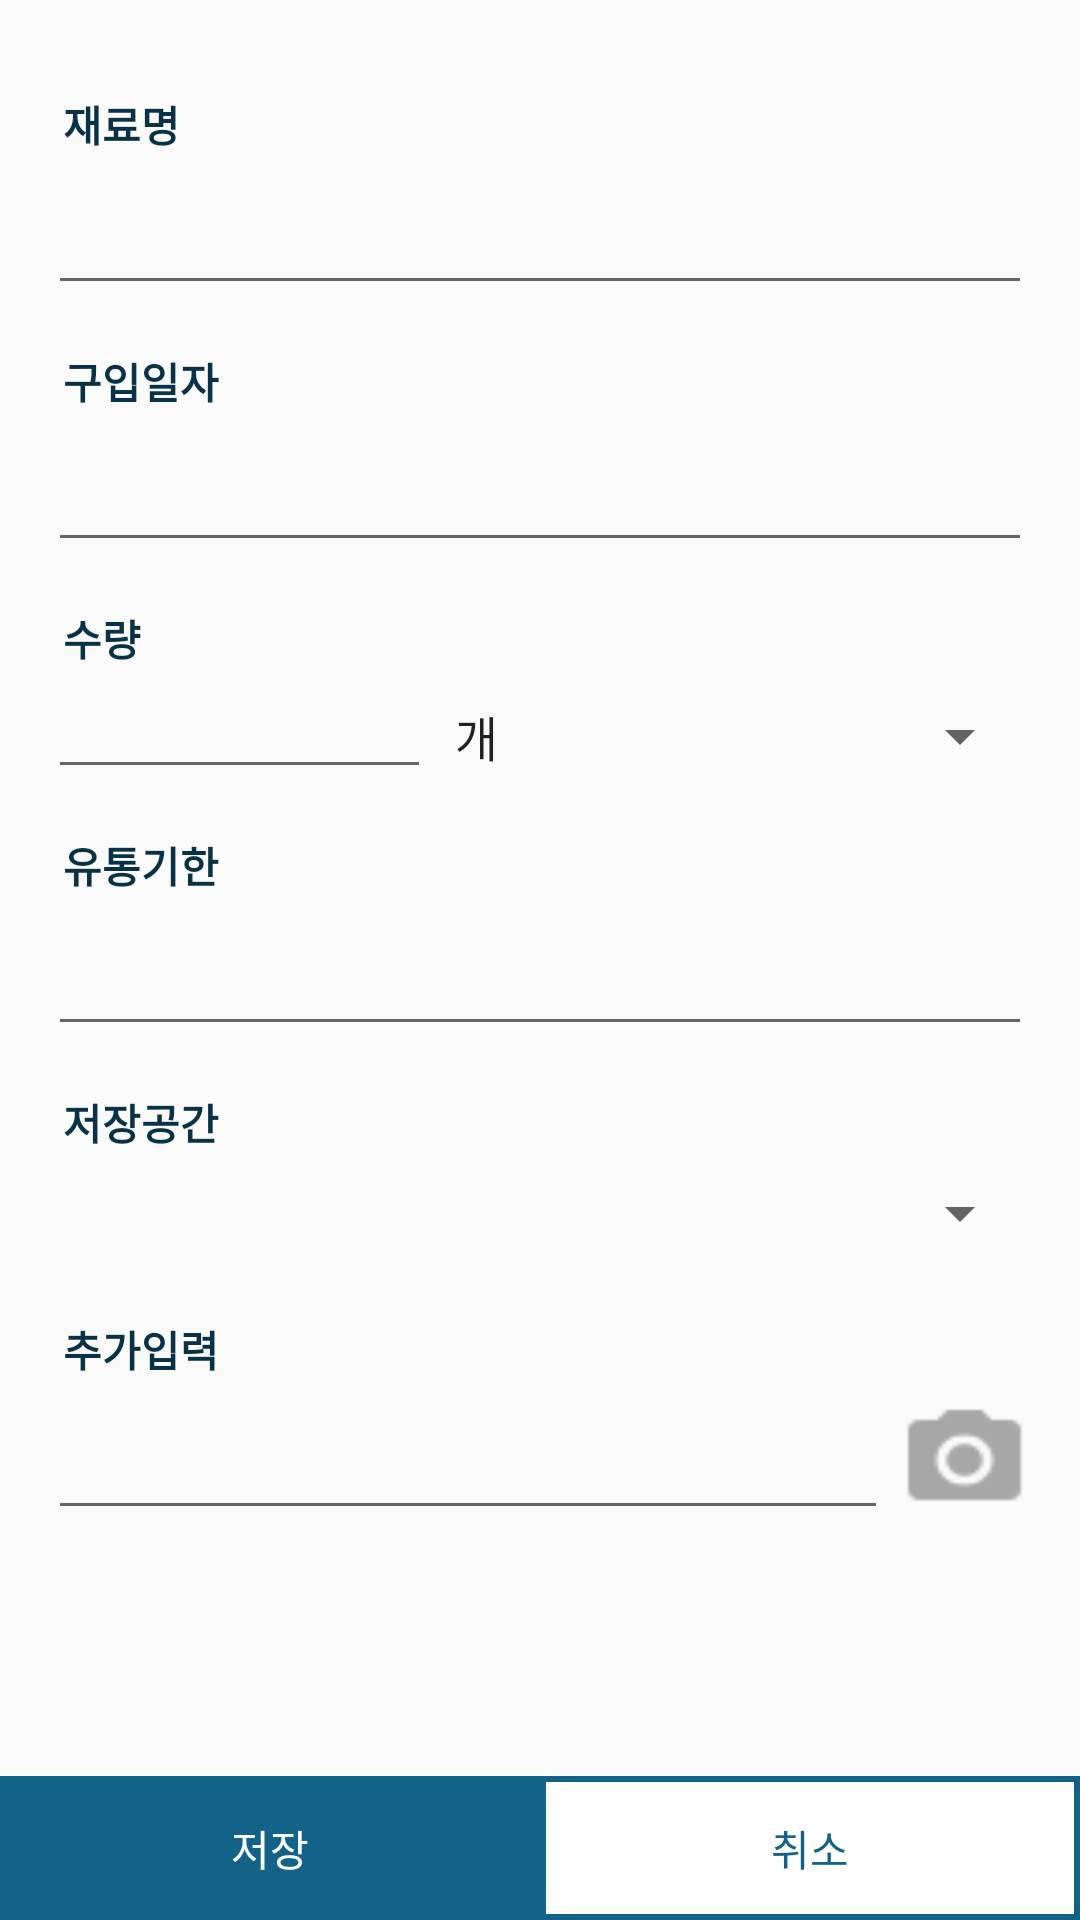

Android layout source for this screen:
<!-- AndroidManifest.xml: application theme AppTheme -->
<!-- res/layout/activity_add_ingredient.xml -->
<?xml version="1.0" encoding="utf-8"?>
<FrameLayout xmlns:android="http://schemas.android.com/apk/res/android"
    xmlns:app="http://schemas.android.com/apk/res-auto"
    xmlns:tools="http://schemas.android.com/tools"
    android:layout_width="match_parent"
    android:layout_height="match_parent"
    android:orientation="vertical"
    tools:context=".activity.AddIngredientActivity">

    <ScrollView
        android:layout_width="match_parent"
        android:layout_height="match_parent">
    <LinearLayout
        android:layout_width="match_parent"
        android:layout_height="wrap_content"
        android:padding="16dp"
        android:paddingLeft="16dp"
        android:paddingRight="16dp"
        android:paddingBottom="16dp"
        android:orientation="vertical"
        android:scrollbars="vertical">


        <TextView
        android:text="재료명"
        style="@style/IngredientAddTvStyle" />
        <EditText
            android:id="@+id/ingredntNmEditText"
            style="@style/IngredientAddEtStyle" />

        <TextView
            android:text="구입일자"
            style="@style/IngredientAddTvStyle"/>
        <EditText
            android:id="@+id/buyDtEditText"
            android:focusableInTouchMode="false"
            android:inputType="date"
            style="@style/IngredientAddEtStyle" />
        <TextView
            android:text="수량"
            style="@style/IngredientAddTvStyle"/>
            <LinearLayout
                android:layout_width="match_parent"
                android:layout_height="wrap_content"
                android:orientation="horizontal"
                android:layout_weight="10">

            <EditText
                android:id="@+id/buyQtyEditText"
                android:layout_width="wrap_content"
                android:layout_height="40dp"
                android:padding="10dp"
                android:layout_weight="5"
                android:inputType="number" />
            <Spinner
                android:id="@+id/purchaseUnitTextSpinner"
                android:layout_width="wrap_content"
                android:layout_height="40dp"
                android:layout_weight="5"
                android:entries="@array/unit" />
        </LinearLayout>
        <TextView
            android:text="유통기한"
            style="@style/IngredientAddTvStyle"/>
        <EditText
            android:id="@+id/closeDtEditText"
            android:focusableInTouchMode="false"
            android:inputType="date"
            style="@style/IngredientAddEtStyle" />

        <TextView
            android:text="저장공간"
            style="@style/IngredientAddTvStyle"/>
        <Spinner
            android:layout_width="match_parent"
            android:layout_height="40dp"
            android:id="@+id/storageSpinner">
        </Spinner>

        <EditText
            android:id="@+id/saveSpaceEditText"
            style="@style/IngredientAddEtStyle"
            android:visibility="gone"
            android:focusable="false"
            />


        <TextView
            android:text="추가입력"
            style="@style/IngredientAddTvStyle"/>

        <LinearLayout
            android:layout_width="match_parent"
            android:layout_height="wrap_content"
            android:orientation="horizontal"
            android:layout_weight="10">
            <EditText
                android:id="@+id/addInputEditText"
                style="@style/IngredientAddEtStyle"
                android:layout_weight="8"/>
            <Button
                android:id="@+id/imgButton"
                android:layout_marginLeft="3dp"
                android:layout_width="57dp"
                android:layout_height="40dp"
                android:gravity="center"
                android:layout_weight="2"
                android:background="@drawable/camera_light_grey" />
        </LinearLayout>
        <ImageView
            android:id="@+id/imgPreview"
            android:layout_width="match_parent"
            android:layout_height="100dp" />

    </LinearLayout>
    </ScrollView>


    <LinearLayout
        android:layout_width="match_parent"
        android:layout_height="wrap_content"
        android:layout_gravity="bottom"
        android:orientation="horizontal">

        <Button
            android:id="@+id/saveButton"
            android:layout_width="0dp"
            android:layout_height="match_parent"
            android:layout_weight="1"
            android:background="@drawable/btn_basic"
            android:text="저장"
            android:textColor="@android:color/white" />

        <Button
            android:id="@+id/cancelButton"
            android:layout_width="0dp"
            android:layout_height="match_parent"
            android:layout_weight="1"
            android:background="@drawable/btn_stroke"
            android:text="취소"
            android:textColor="@color/colorPrimary" />

    </LinearLayout>
</FrameLayout>
<!-- resources referenced by this layout -->
<resources>
  <string-array name="unit">
          <item>개</item>
          <item>통</item>
          <item>캔</item>
          <item>근</item>
          <item>㏄</item>
          <item>g</item>
          <item>kg</item>
          <item>박스</item>
          <item>ℓ</item>
          <item>㎖</item>
          <item>포기</item>
          <item>봉지</item>
          <item>묶음</item>
          <item>망</item>
          <item>팩</item>
      </string-array>
  <color name="colorPrimary">#136388</color>
  <!-- drawable btn_basic (drawable) -->
  <?xml version="1.0" encoding="utf-8"?>
  <selector xmlns:android="http://schemas.android.com/apk/res/android">
      <item android:state_enabled="false">
          <shape>
              <solid android:color="@android:color/darker_gray">
  
              </solid>
  
          </shape>
      </item>
      <item android:state_pressed="true">
          <shape>
              <solid android:color="@color/colorAccent">
  
              </solid>
  
          </shape>
      </item>
      <item>
          <shape android:shape="rectangle">
              <solid android:color="@color/colorPrimary">
              </solid>
  
          </shape>
      </item>
  </selector>
  <!-- drawable btn_stroke (drawable) -->
  <?xml version="1.0" encoding="utf-8"?>
  <selector xmlns:android="http://schemas.android.com/apk/res/android">
      <item android:state_enabled="false">
          <shape>
              <solid android:color="@android:color/darker_gray">
  
              </solid>
  
          </shape>
      </item>
      <item android:state_pressed="true">
          <shape>
              <solid android:color="@color/colorAccent">
  
              </solid>
          </shape>
      </item>
      <item>
          <shape android:shape="rectangle">
              <solid android:color="@android:color/white"/>
              <stroke android:width="2dip" android:color="@color/colorPrimary"/>
  
          </shape>
      </item>
  </selector>
  <!-- drawable camera_light_grey: png bitmap (drawable, 578 bytes) -->
  <style name="IngredientAddEtStyle" parent="android:style/Widget.EditText">
          <item name="android:padding">10dp</item>
          <item name="android:layout_width">match_parent</item>
          <item name="android:layout_height">50dp</item>
          <item name="android:textCursorDrawable">@color/textViewColor</item>
          <item name="android:textColor">@color/colorPrimary</item>
      </style>
  <style name="IngredientAddTvStyle" parent="@android:style/Widget.TextView">
          <item name="android:layout_marginTop">15dp</item>
          <item name="android:layout_width">wrap_content</item>
          <item name="android:layout_height">wrap_content</item>
          <item name="android:paddingLeft">5dp</item>
          <item name="android:textStyle">bold</item>
          <item name="android:textColor">@color/colorAccent</item>
      </style>
  <style name="AppTheme" parent="Theme.AppCompat.Light.DarkActionBar">
          
          <item name="colorPrimary">@color/colorPrimary</item>
          <item name="colorPrimaryDark">@color/colorPrimaryDark</item>
          <item name="colorAccent">@color/colorAccent</item>
      </style>
  <color name="colorAccent">#093246</color>
  <color name="textViewColor">#71818A</color>
  <color name="colorPrimaryDark">#136388</color>
</resources>
